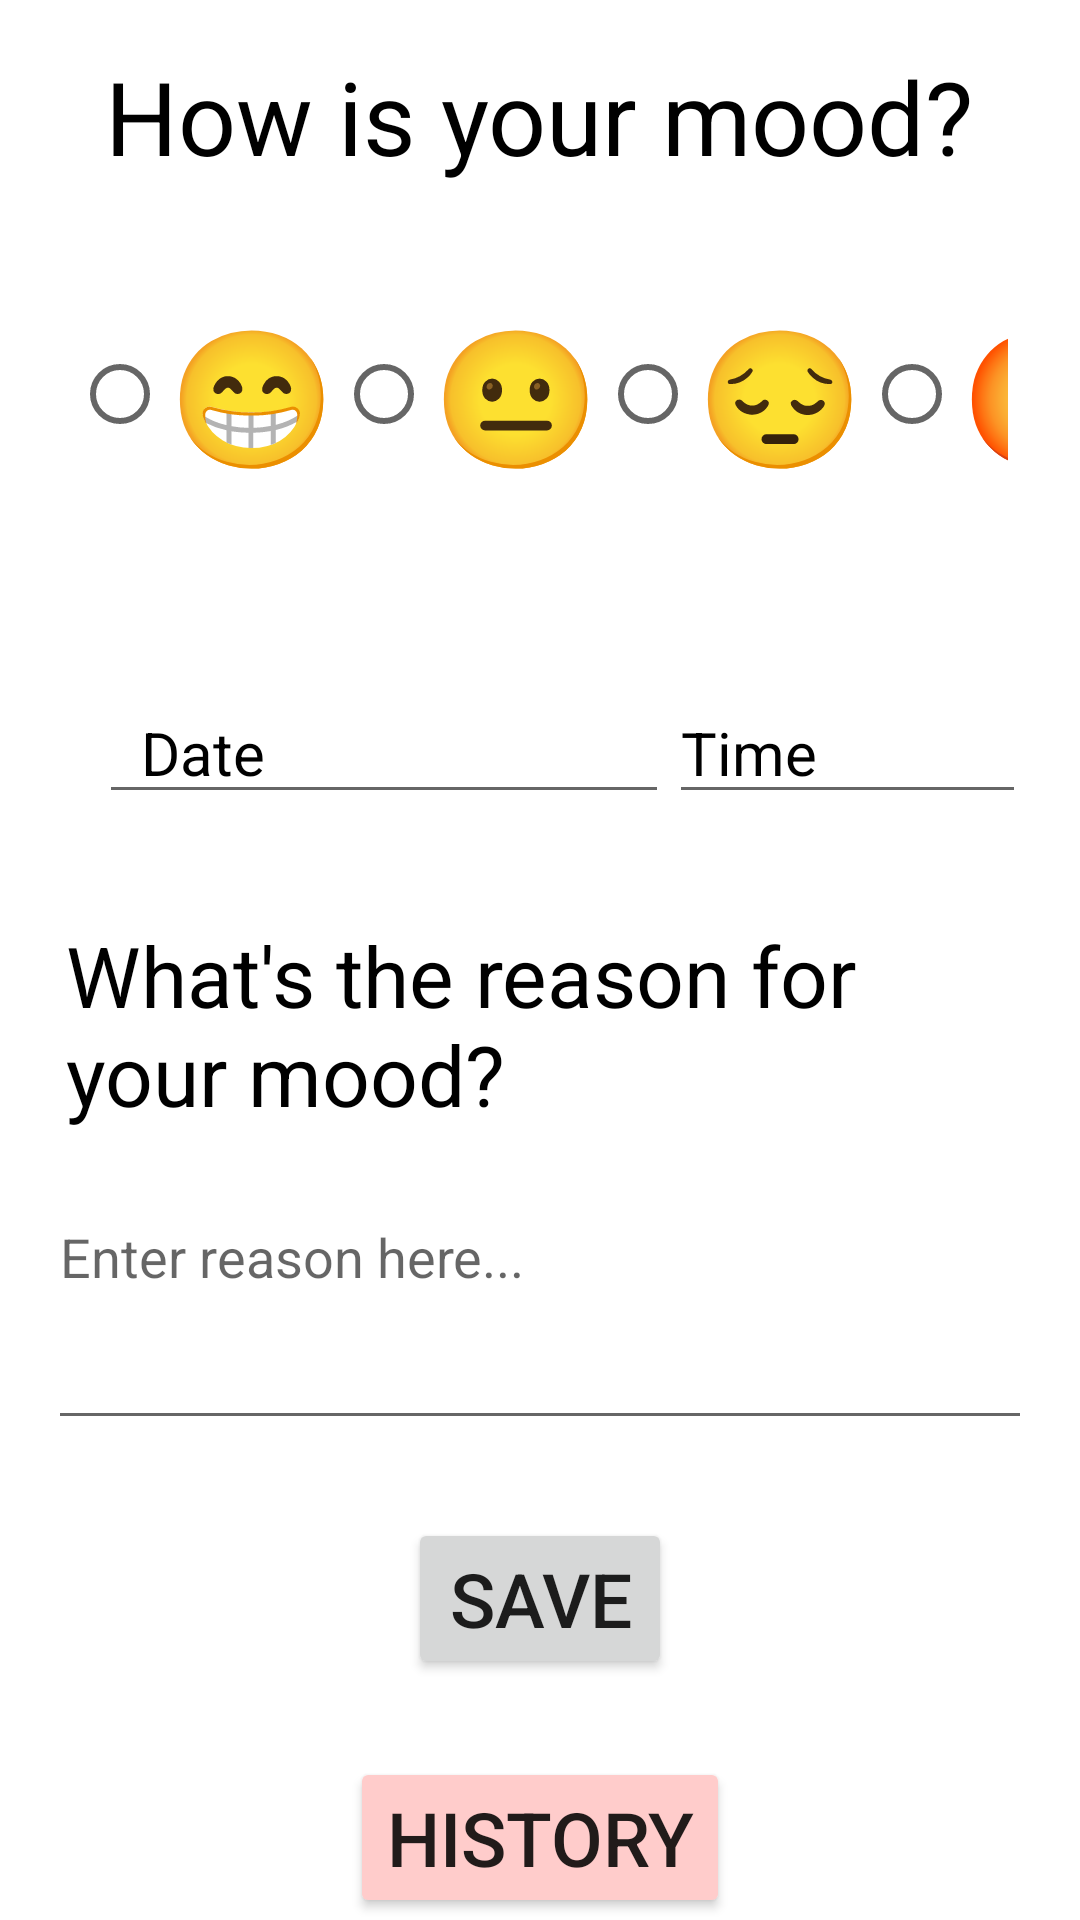

This screen was rendered from an Android layout file. Write that file and the resources it references.
<!-- AndroidManifest.xml: application theme Theme.MOODset -->
<!-- res/layout/activity_main.xml -->
<LinearLayout
    xmlns:android="http://schemas.android.com/apk/res/android"
    android:layout_width="match_parent"
    android:layout_height="match_parent"
    android:layout_gravity="center_horizontal"
    android:orientation="vertical">

    <TextView
        android:id="@+id/mood_textview"
        android:layout_width="wrap_content"
        android:layout_height="wrap_content"
        android:layout_margin="16dp"

        android:layout_marginTop="30dp"
        android:layout_marginBottom="30dp"
        android:layout_gravity="center"
       android:textColor="@color/black"
        android:text="How is your mood?"
        android:textSize="34sp" />

    <RadioGroup
        android:id="@+id/mood_radiogroup"
        android:layout_width="match_parent"
        android:layout_height="wrap_content"
        android:orientation="horizontal"
        android:layout_margin="24dp">


        <RadioButton

            android:id="@+id/very_happy_radio"
            android:layout_width="wrap_content"
            android:layout_height="wrap_content"
            android:text="😁"
            android:textSize="45sp"
            />

        <RadioButton
            android:id="@+id/neutral_radio"
            android:layout_width="wrap_content"
            android:layout_height="wrap_content"
            android:textSize="45sp"
            android:text="😐"/>



        <RadioButton
            android:id="@+id/sad_radio"
            android:layout_width="wrap_content"

            android:textSize="45sp"
            android:layout_height="wrap_content"
            android:text="😔"/>

     <RadioButton
         android:id="@+id/angry"
         android:layout_width="wrap_content"
         android:layout_height="wrap_content"
         android:textColor="@color/black"
         android:textSize="45sp"
         android:text="😡"/>

    </RadioGroup>



<LinearLayout
    android:layout_width="match_parent"
    android:layout_height="wrap_content"
    android:layout_marginTop="29dp"
    android:layout_marginStart="18dp"
    android:layout_marginEnd="18dp"
    android:paddingTop="13dp"
    android:orientation="horizontal"
    >

    <EditText
        android:id="@+id/etDate"
        android:layout_width="190dp"
        android:layout_height="wrap_content"
        android:text="  Date"
        android:layout_marginLeft="15dp"
        android:textColor="@color/black"
        android:textSize="20sp" />

   <EditText
       android:layout_width="match_parent"
       android:layout_height="wrap_content"
       android:id="@+id/etTime"
       android:text="Time"
android:textSize="20sp"
       android:textColor="@color/black"/>


</LinearLayout>




    <TextView
        android:id="@+id/reason_textview"
        android:layout_width="wrap_content"
        android:layout_height="wrap_content"
        android:layout_marginTop="35dp"
        android:text="What's the reason for your mood?"
        android:textSize="28sp"
        android:textColor="@color/black"
        android:layout_marginEnd="22dp"
        android:layout_marginStart="22dp"/>

    <EditText
        android:id="@+id/reason_edittext"
        android:layout_width="match_parent"
        android:layout_height="wrap_content"
        android:inputType="textMultiLine"
        android:hint="Enter reason here..."

        android:gravity="top|start"
        android:minLines="3"
        android:layout_marginTop="20dp"
        android:layout_marginHorizontal="16dp"/>


    <Button
        android:id="@+id/save_button"
        android:layout_width="wrap_content"
        android:layout_height="wrap_content"
        android:layout_gravity="center"
        android:layout_marginTop="26dp"
        android:text="Save"
        android:textSize="25sp" />

    <Button
        android:id="@+id/history_button"
        android:layout_width="wrap_content"
        android:layout_height="wrap_content"
        android:layout_gravity="center"
        android:layout_marginTop="26dp"
        android:backgroundTint="@color/red"
        android:textSize="25sp"
        android:text="History" />

    <Button
        android:id="@+id/moodAnalysis"
        android:layout_width="wrap_content"
        android:layout_height="wrap_content"
        android:layout_gravity="center"
        android:layout_marginTop="26dp"
        android:backgroundTint="@color/red"
        android:textSize="25sp"
        android:text="MoodChart" />

</LinearLayout>
<!-- resources referenced by this layout -->
<resources>
  <color name="black">#FF000000</color>
  <color name="red">#ffcccb</color>
  <style name="Theme.MOODset" parent="Theme.MaterialComponents.DayNight.NoActionBar">
          
          <item name="colorPrimary">@color/red</item>
          <item name="colorPrimaryVariant">@color/red</item>
          <item name="colorOnPrimary">@color/white</item>
          
          <item name="colorSecondary">@color/teal_200</item>
          <item name="colorSecondaryVariant">@color/teal_700</item>
          <item name="colorOnSecondary">@color/black</item>
          
          <item name="android:statusBarColor">?attr/colorPrimaryVariant</item>
          
      </style>
  <color name="white">#FFFFFFFF</color>
  <color name="teal_200">#FF03DAC5</color>
  <color name="teal_700">#FF018786</color>
</resources>
